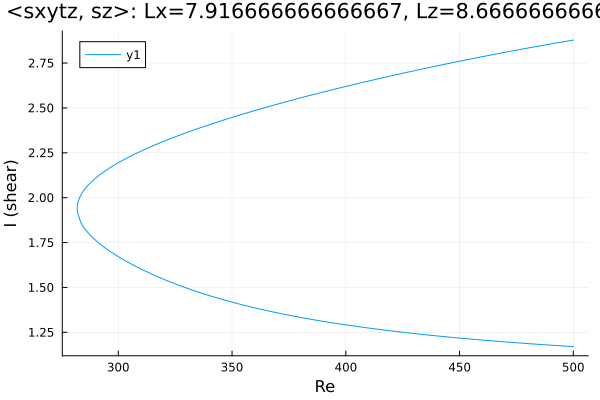

The data file committed next to this chart (first rows):
Re, shear
500.0, 2.878
499, 2.876
497.5, 2.873
496.1, 2.87
494.7, 2.867
493.3, 2.864
491.9, 2.86
490.5, 2.857
489.1, 2.854
487.6, 2.851
486.2, 2.848
484.8, 2.845
483.4, 2.841
482, 2.838
480.6, 2.835
479.2, 2.832
477.7, 2.828
476.3, 2.825
474.9, 2.822
473.5, 2.818
472.1, 2.815
470.7, 2.812
469.3, 2.808
467.8, 2.805
466.4, 2.801
465, 2.798
463.6, 2.794
462.2, 2.791
460.8, 2.787
459.4, 2.784
457.9, 2.78
456.5, 2.777
455.1, 2.773
453.7, 2.77
452.3, 2.766
450.9, 2.762
449.5, 2.759
448, 2.755
446.6, 2.752
445.2, 2.748
443.8, 2.744
442.4, 2.74
441, 2.737
439.6, 2.733
438.1, 2.729
436.7, 2.725
435.3, 2.721
433.9, 2.718
432.5, 2.714
431.1, 2.71
429.7, 2.706
428.2, 2.702
426.8, 2.698
425.4, 2.694
424, 2.69
422.6, 2.686
421.2, 2.682
419.8, 2.678
418.3, 2.674
416.9, 2.67
... 319 more rows
